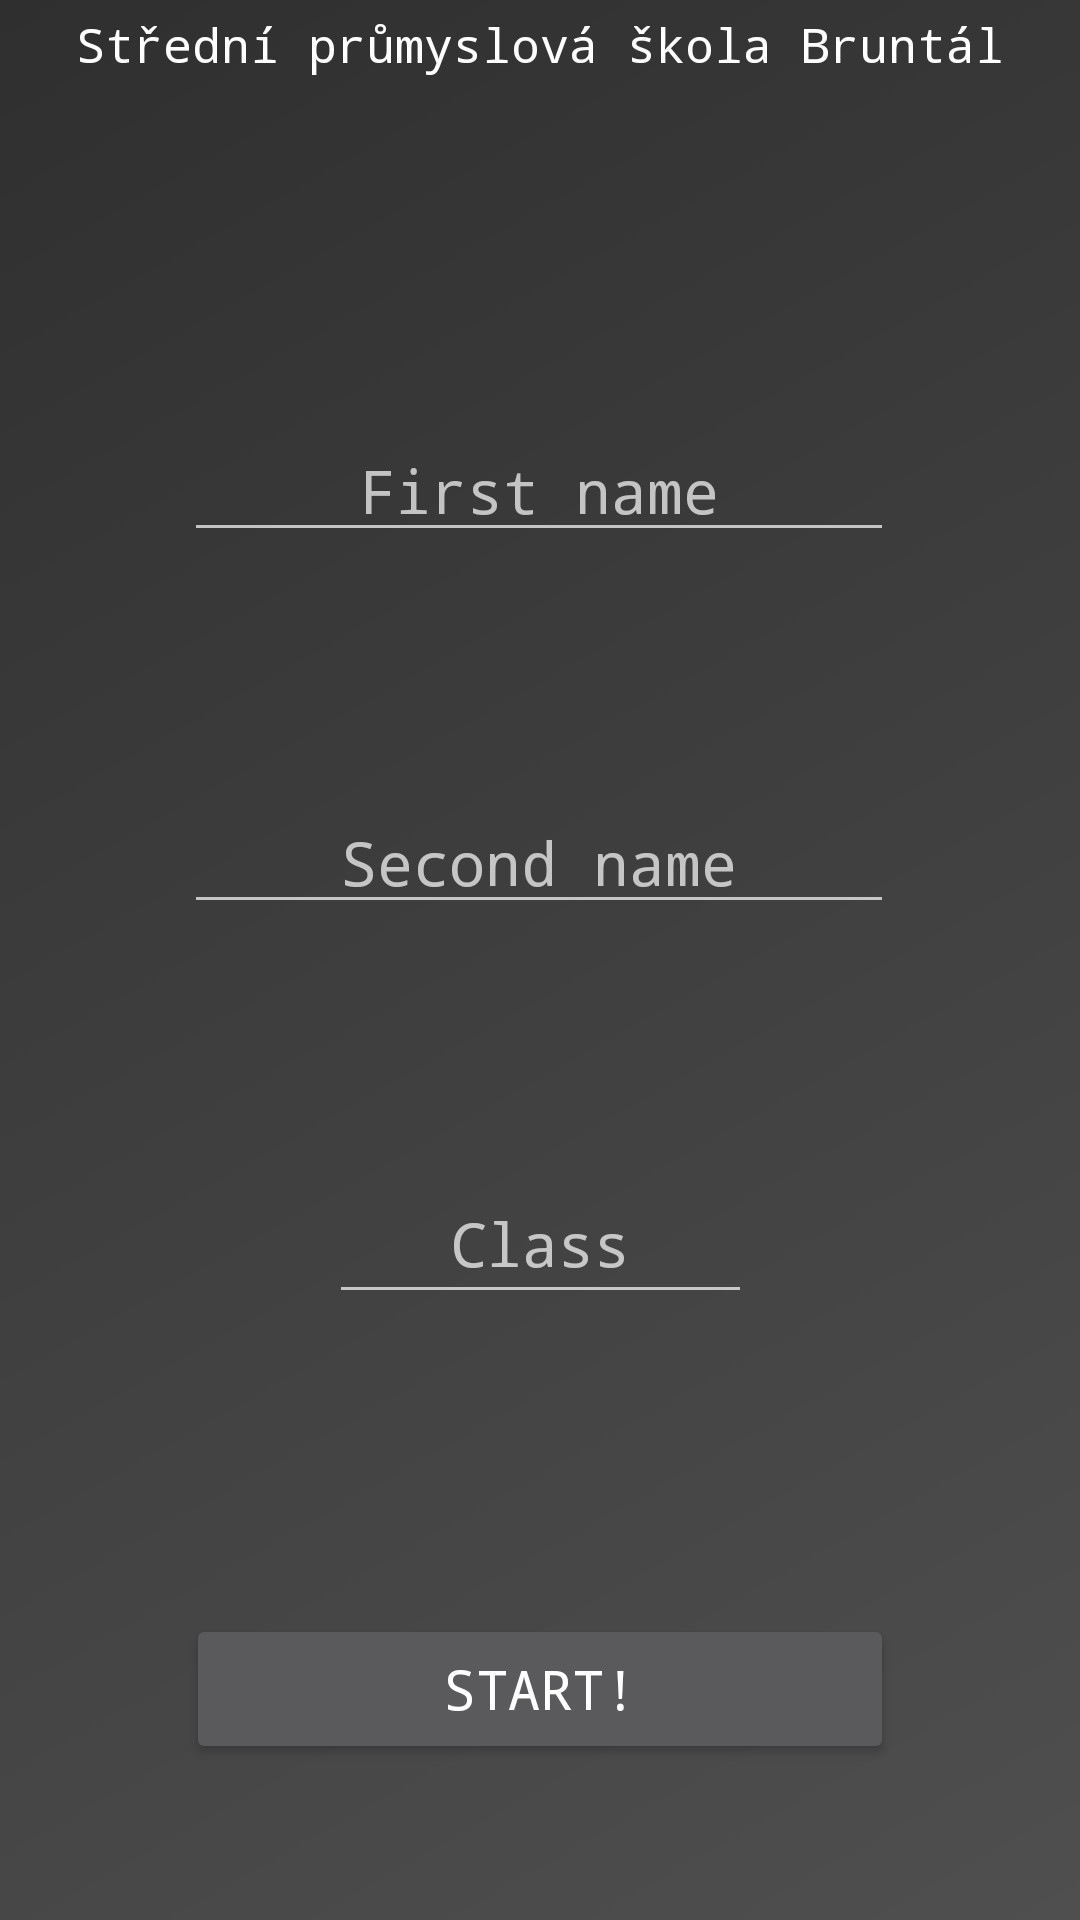

This screen was rendered from an Android layout file. Write that file and the resources it references.
<!-- AndroidManifest.xml: application theme AppTheme -->
<!-- res/layout/activity_main.xml -->
<?xml version="1.0" encoding="utf-8"?>
<androidx.constraintlayout.widget.ConstraintLayout xmlns:android="http://schemas.android.com/apk/res/android"
    xmlns:app="http://schemas.android.com/apk/res-auto"
    xmlns:tools="http://schemas.android.com/tools"
    android:layout_width="match_parent"
    android:layout_height="match_parent"
    android:background="@drawable/background_gradient"
    tools:context=".MainActivity">

    <TextView
        android:id="@+id/textView3"
        android:layout_width="wrap_content"
        android:layout_height="wrap_content"
        android:layout_marginTop="4dp"
        android:text="@string/spsoa"
        android:textAppearance="@style/myText"
        app:layout_constraintEnd_toEndOf="parent"
        app:layout_constraintStart_toStartOf="parent"
        app:layout_constraintTop_toTopOf="parent" />

    <EditText
        android:id="@+id/editSetFirstName"
        style="@style/myTextBig"
        android:layout_width="wrap_content"
        android:layout_height="wrap_content"
        android:layout_marginTop="140dp"
        android:ems="10"
        android:hint="@string/fname"
        android:inputType="textPersonName"
        android:textColor="@color/colorGreen"
        android:textColorHighlight="@color/colorGreen"
        android:textColorLink="@color/colorGreen"
        app:layout_constraintEnd_toEndOf="parent"
        app:layout_constraintHorizontal_bias="0.497"
        app:layout_constraintStart_toStartOf="parent"
        app:layout_constraintTop_toTopOf="parent" />

    <EditText
        android:id="@+id/editSetSecondName"
        style="@style/myTextBig"
        android:layout_width="wrap_content"
        android:layout_height="wrap_content"
        android:layout_marginTop="80dp"
        android:ems="10"
        android:hint="@string/sname"
        android:inputType="textPersonName"
        android:textColor="@color/colorGreen"
        android:textColorHighlight="@color/colorGreen"
        android:textColorLink="@color/colorGreen"
        app:layout_constraintEnd_toEndOf="parent"
        app:layout_constraintHorizontal_bias="0.497"
        app:layout_constraintStart_toStartOf="parent"
        app:layout_constraintTop_toBottomOf="@+id/editSetFirstName" />

    <EditText
        android:id="@+id/editSetClass"
        style="@style/myTextBig"
        android:layout_width="141dp"
        android:layout_height="50dp"
        android:layout_marginTop="80dp"
        android:ems="10"
        android:hint="@string/trida"
        android:inputType="textPersonName"
        android:textColor="@color/colorGreen"
        android:textColorHighlight="@color/colorGreen"
        android:textColorLink="@color/colorGreen"
        app:layout_constraintEnd_toEndOf="parent"
        app:layout_constraintStart_toStartOf="parent"
        app:layout_constraintTop_toBottomOf="@+id/editSetSecondName" />

    <Button
        android:id="@+id/buttonStartTest"
        android:layout_width="236dp"
        android:layout_height="50dp"
        android:layout_marginTop="100dp"
        android:fontFamily="monospace"
        android:onClick="start"
        android:text="@string/start"
        android:textSize="18sp"
        app:layout_constraintEnd_toEndOf="parent"
        app:layout_constraintStart_toStartOf="parent"
        app:layout_constraintTop_toBottomOf="@+id/editSetClass" />

</androidx.constraintlayout.widget.ConstraintLayout>
<!-- resources referenced by this layout -->
<resources>
  <color name="colorGreen">#00cba9</color>
  <!-- drawable background_gradient (drawable) -->
  <?xml version="1.0" encoding="utf-8"?>
  <shape xmlns:android="http://schemas.android.com/apk/res/android">
      <gradient
          android:type="linear"
          android:angle="135"
          android:startColor="#4f4f4f"
          android:endColor="#2f2f2f" />
  </shape>
  <string name="fname">First name</string>
  <string name="sname">Second name</string>
  <string name="spsoa">Střední průmyslová škola Bruntál</string>
  <string name="start">Start!</string>
  <string name="trida">Class</string>
  <style name="myText" parent="TextAppearance.AppCompat">
          <item name="android:textColor">#ffffff</item>
          <item name="android:fontFamily">monospace</item>
          <item name="android:gravity">center</item>
          <item name="android:textSize">16sp</item>
          <item name="android:textAlignment">center</item>
      </style>
  <style name="myTextBig" parent="TextAppearance.AppCompat">
          <item name="android:textColor">#ffffff</item>
          <item name="android:fontFamily">monospace</item>
          <item name="android:gravity">center</item>
          <item name="android:textSize">20sp</item>
      </style>
  <style name="AppTheme" parent="Theme.AppCompat.NoActionBar">
          
          <item name="colorPrimary">@color/colorGray</item>
          <item name="colorPrimaryDark">@color/colorGray</item>
          <item name="colorAccent">@color/colorGreen</item>
      </style>
  <color name="colorGray">#3a3a3a</color>
</resources>
